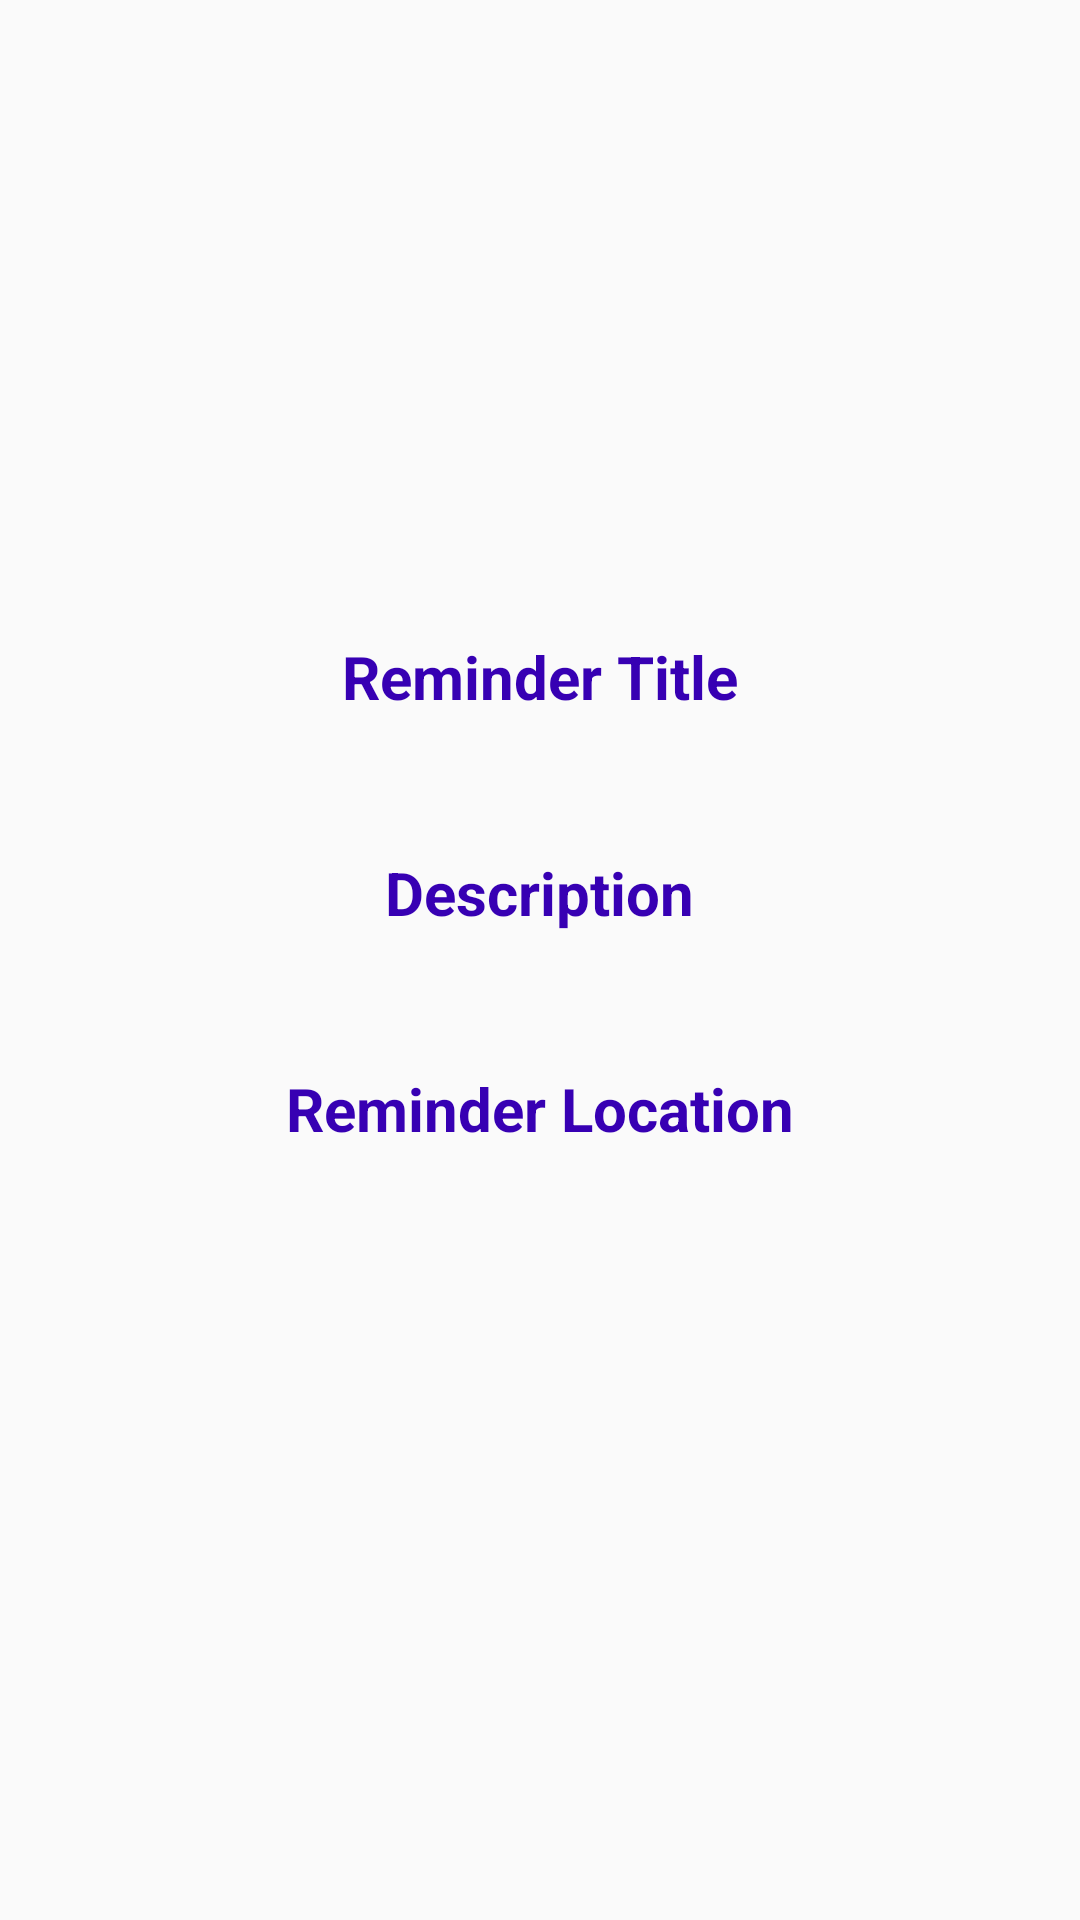

Produce the Android XML layout that renders to this screen, including the resource entries it uses.
<!-- AndroidManifest.xml: application theme AppTheme -->
<!-- res/layout/activity_reminder_description.xml -->
<?xml version="1.0" encoding="utf-8"?>
<layout xmlns:android="http://schemas.android.com/apk/res/android"
    xmlns:app="http://schemas.android.com/apk/res-auto"
    xmlns:tools="http://schemas.android.com/tools">

    <data>
        
        <variable
            name="reminderDataItem"
            type="com.udacity.project4.locationreminders.reminderslist.ReminderDataItem" />
    </data>

    <LinearLayout
        android:id="@+id/linear_layout"
        android:layout_width="match_parent"
        android:layout_height="match_parent"
        android:gravity="center"
        android:orientation="vertical"
        tools:context=".locationreminders.ReminderDescriptionActivity">

        <TextView
            style="@style/ReminderDescriptionHeaders"
            android:layout_width="wrap_content"
            android:layout_height="wrap_content"
            android:gravity="center"
            android:text="@string/reminder_title" />

        <TextView
            style="@style/ReminderDescriptionFields"
            android:layout_width="wrap_content"
            android:layout_height="wrap_content"
            android:gravity="center"
            android:text="@{reminderDataItem.title}"
            tools:text="Title"

            />

        <TextView
            style="@style/ReminderDescriptionHeaders"
            android:layout_width="wrap_content"
            android:layout_height="wrap_content"
            android:gravity="center"
            android:text="@string/reminder_desc" />

        <TextView
            style="@style/ReminderDescriptionFields"
            android:layout_width="wrap_content"
            android:layout_height="wrap_content"
            android:gravity="center"
            android:text="@{reminderDataItem.description}"
            tools:text="Description" />

        <TextView
            style="@style/ReminderDescriptionHeaders"
            android:layout_width="wrap_content"
            android:layout_height="wrap_content"
            android:gravity="center"
            android:text="@string/reminder_location" />

        <TextView
            style="@style/ReminderDescriptionFields"
            android:layout_width="wrap_content"
            android:layout_height="wrap_content"
            android:gravity="center"
            android:text="@{reminderDataItem.location}"
            tools:text="Selected location" />

    </LinearLayout>
</layout>
<!-- resources referenced by this layout -->
<resources>
  <string name="reminder_desc">Description</string>
  <string name="reminder_location">Reminder Location</string>
  <string name="reminder_title">Reminder Title</string>
  <style name="ReminderDescriptionFields">
          <item name="android:textSize">20dp</item>
          <item name="android:paddingBottom">18dp</item>
  
      </style>
  <style name="ReminderDescriptionHeaders">
          <item name="android:textSize">20dp</item>
          <item name="android:textColor">@color/colorPrimaryDark</item>
          <item name="android:textStyle">bold</item>
  
      </style>
  <style name="AppTheme" parent="Theme.AppCompat.Light.DarkActionBar">
          
          <item name="colorPrimary">@color/colorPrimary</item>
          <item name="colorPrimaryDark">@color/colorPrimaryDark</item>
          <item name="colorAccent">@color/colorAccent</item>
      </style>
  <!-- not gathered from this repository: default colours our renderer supplied (Android Studio template values) -->
  <color name="colorPrimary">#FF6200EE</color>
  <color name="colorPrimaryDark">#FF3700B3</color>
  <color name="colorAccent">#FF03DAC5</color>
</resources>
